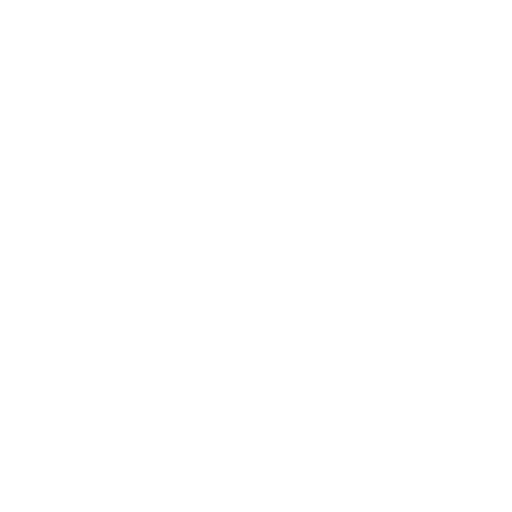
t = 0.00 s
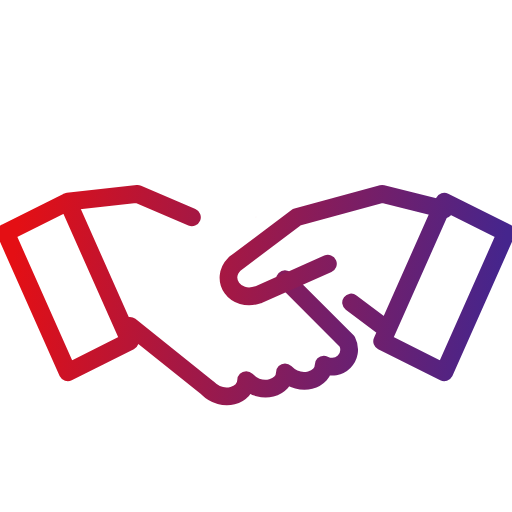
t = 0.34 s
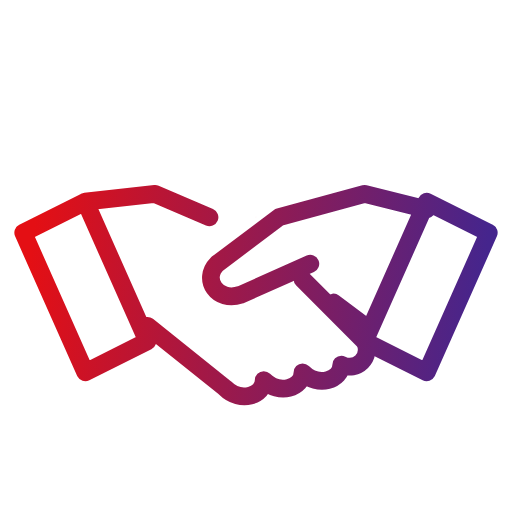
t = 0.61 s
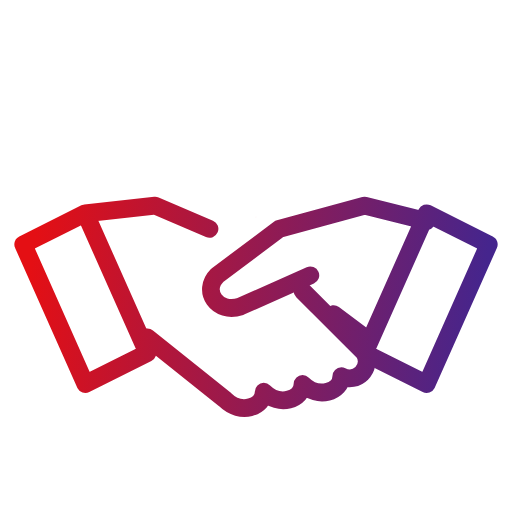
t = 0.90 s
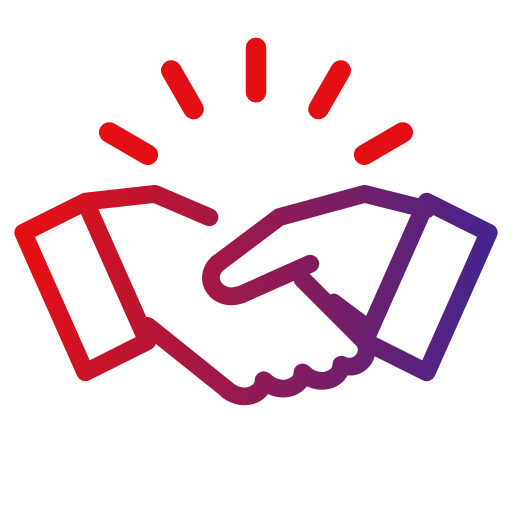
t = 1.20 s
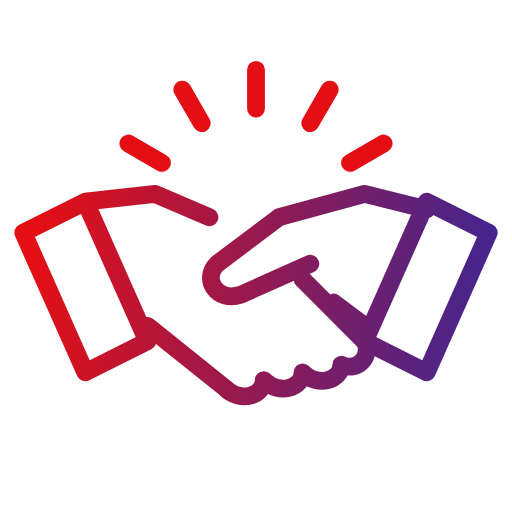
t = 1.50 s

The animated SVG that drew these frames (rendered in a browser with its animation timeline set to each time). Animation: 5 SMIL elements (animate=2,animateTransform=3); one cycle of 1.50 s.

<svg xmlns="http://www.w3.org/2000/svg" viewBox="27 27 66 66" width="120" height="120">
<defs><linearGradient id="g" gradientUnits="userSpaceOnUse" x1="31" y1="56.7" x2="89" y2="63.300000000000004"><stop offset="0" stop-color="#e40f14"/><stop offset="1" stop-color="#45258d"/></linearGradient></defs>

<g fill="none" stroke="url(#g)" stroke-width="2.3" stroke-linecap="round" stroke-linejoin="round" transform="translate(60 60) scale(1) translate(-60 -57)">


<g><animateTransform attributeName="transform" type="translate" values="-12 0;1 0;0 0;0 0;0 -3;0 2;0 0;0 0" keyTimes="0;0.3;0.36;0.42;0.5;0.58;0.66;1" dur="1.5s" fill="freeze"/><path pathLength="1" stroke-dasharray="1 2" stroke-dashoffset="1" d="M30 54l8-4 8 18-8 4zM38 50l9-1 7 3M46 66l10 8c2 2 5 1 5-1c2 2 5 1 5-1c2 2 5 1 5-1c2 1 4-1 3-3l-8-8"><animate attributeName="stroke-dashoffset" values="1;1;0;0" keyTimes="0;0;0.32;1" dur="1.5s" fill="freeze"/></path></g>
<g><animateTransform attributeName="transform" type="translate" values="12 0;-1 0;0 0;0 0;0 -3;0 2;0 0;0 0" keyTimes="0;0.3;0.36;0.42;0.5;0.58;0.66;1" dur="1.5s" fill="freeze"/><path pathLength="1" stroke-dasharray="1 2" stroke-dashoffset="1" d="M90 54l-8-4-8 18 8 4zM82 51l-8-2-11 3-8 6c-2 2 0 5 3 4l9-4M74 66l-4-3"><animate attributeName="stroke-dashoffset" values="1;1;0;0" keyTimes="0;0;0.32;1" dur="1.5s" fill="freeze"/></path></g>
<g transform="translate(60 52)"><g transform="scale(0.001)"><animateTransform attributeName="transform" type="scale" values="0.001;0.001;1.15;1;1" keyTimes="0;0.66;0.8;0.86;1" dur="1.5s" fill="freeze"/><path d="M-12.124 -7L-16.454 -9.5M-7 -12.124L-9.5 -16.454M0 -14L0 -19M7 -12.124L9.5 -16.454M12.124 -7L16.454 -9.5"/></g></g>
</g></svg>
